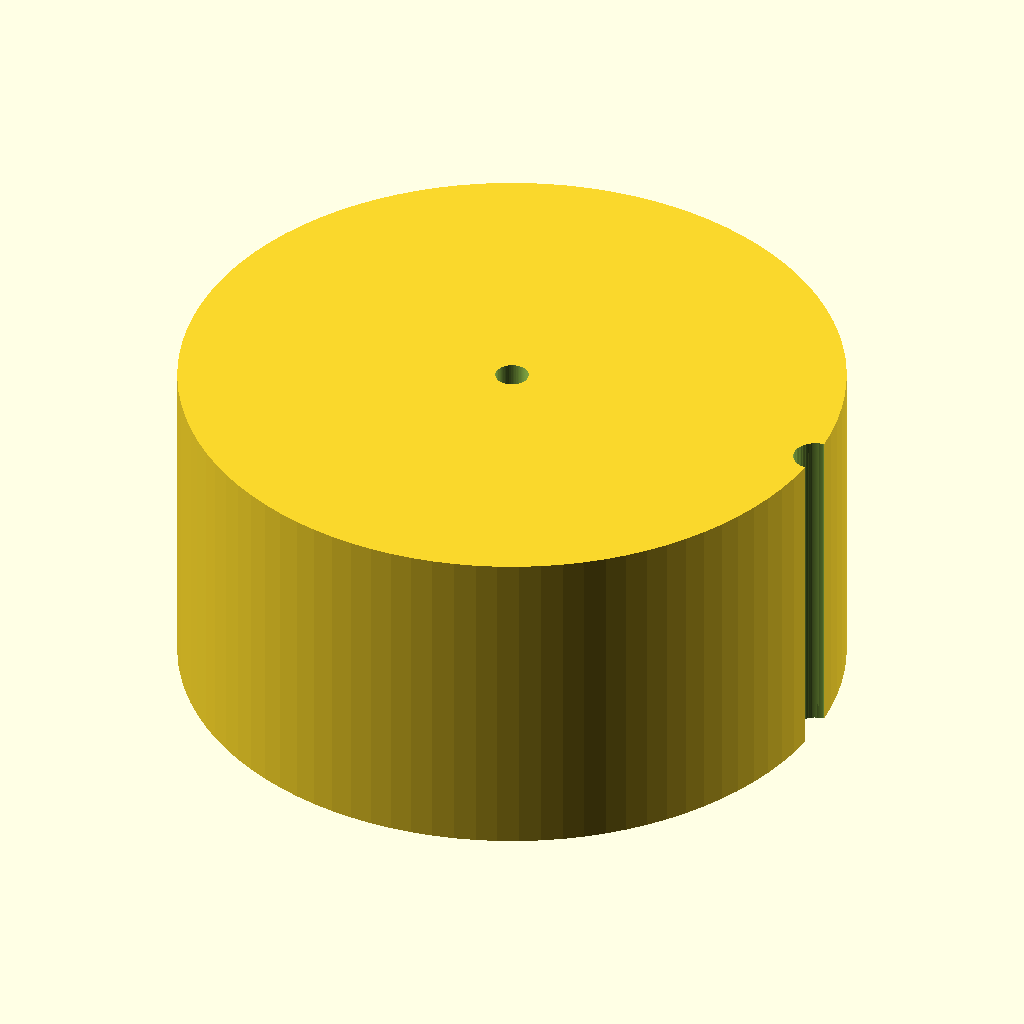
Cell 1: rendered with the file's own defaults.
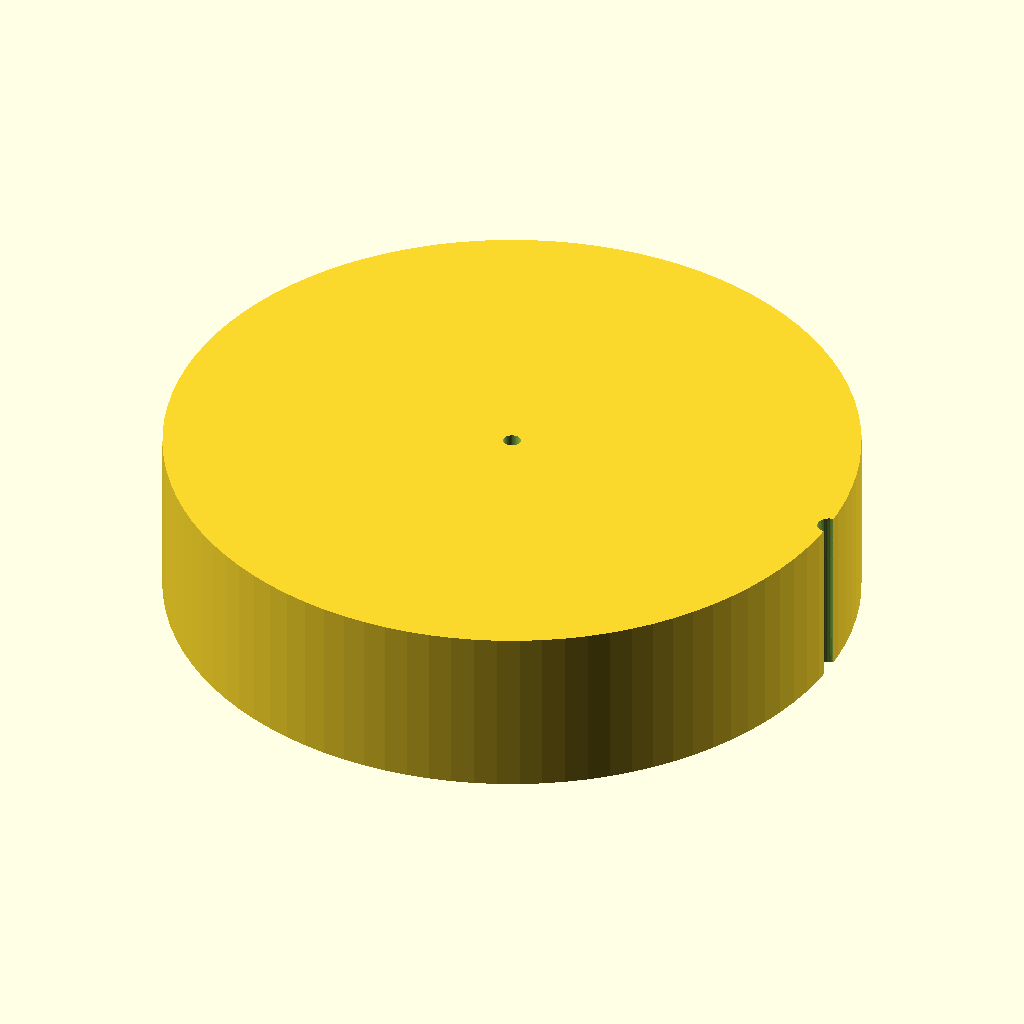
Cell 2: the same model with knob_d = 60.
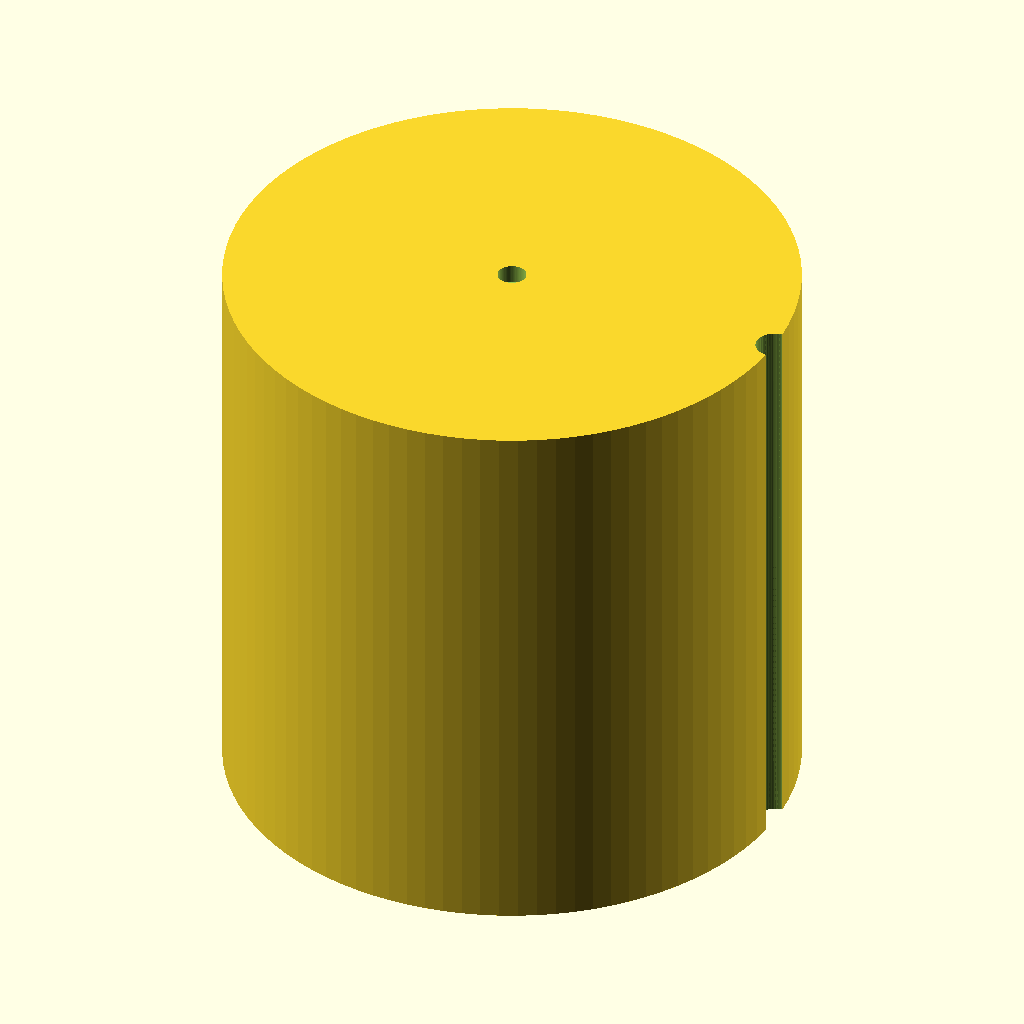
Cell 3: knob_h = 30 (everything else at default).
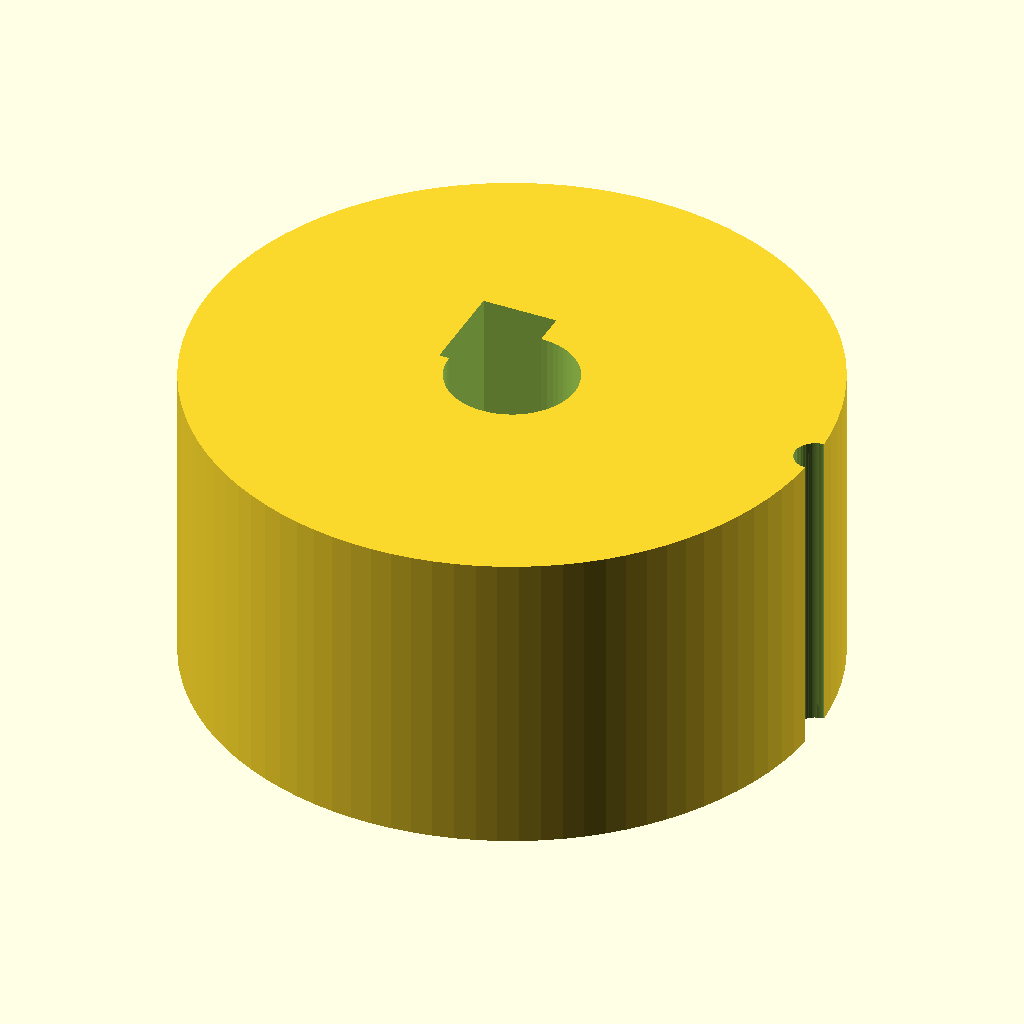
Cell 4: the same model with bore_depth = 24.
The same orthographic view direction (rotation 55°, 0°, 25°; colour scheme Cornfield) for every cell, with the view re-fitted per cell, so scale and position can differ between cells.
Source of the model, bench/results/gpu-v5-g4/code/scadcoder-v5/dshaft_knob_6mm_s6_a2.scad:
// Replacement knob for hotplate stirrer with D-shaft
// Print orientation: side facing hotplate down on bed (z = 0)

// ---------------- Parameters ----------------
knob_d          = 30;    // knob outer diameter
knob_h          = 15;    // knob height
shaft_d         = 6;     // D-shaft diameter
bore_depth      = 12;    // blind bore depth from bottom face
bore_d          = 6.2;   // bore circle diameter
bore_flat       = 4.7;   // distance from flat to opposite side of bore
groove_count    = 18;    // number of grip grooves
groove_d        = 2;     // groove diameter (half-cylinder)
pointer_w       = 1.5;   // pointer groove width
pointer_d       = 1;     // pointer groove depth
eps             = 0.5;   // cutter overshoot past faces

$fn = 96;

// ---------------- Model ----------------
difference() {
    // Main knob body
    cylinder(d = knob_d, h = knob_h);

    // D-shaped blind bore from bottom face
    translate([0, 0, -eps])
        cylinder(d = bore_d, h = bore_depth + 2 * eps, $fn = 64);

    // Flat on one side of the bore (D-shape)
    translate([-(bore_d / 2 + eps), 0, -eps])
        cube([bore_d / 2 + eps, bore_flat, bore_depth + 2 * eps]);

    // Vertical grip grooves around full height
    for (i = [0 : groove_count - 1]) {
        a = (i / groove_count) * 360;
        translate([knob_d / 2, 0, -eps])
            rotate([0, 0, a])
                cylinder(d = groove_d, h = knob_h + 2 * eps, $fn = 32);
    }

    // Pointer groove on top face, centre to outer edge
    translate([0, 0, knob_h - pointer_d])
        linear_extrude(height = pointer_d + eps)
            circle(d = pointer_w, $fn = 64);
}
Customizer parameters (derived from the source; name, type, default, range or options):
knob_d: number, default 30
knob_h: number, default 15
shaft_d: number, default 6
bore_depth: number, default 12
bore_d: number, default 6.2
bore_flat: number, default 4.7
groove_count: number, default 18
groove_d: number, default 2
pointer_w: number, default 1.5
pointer_d: number, default 1
eps: number, default 0.5
